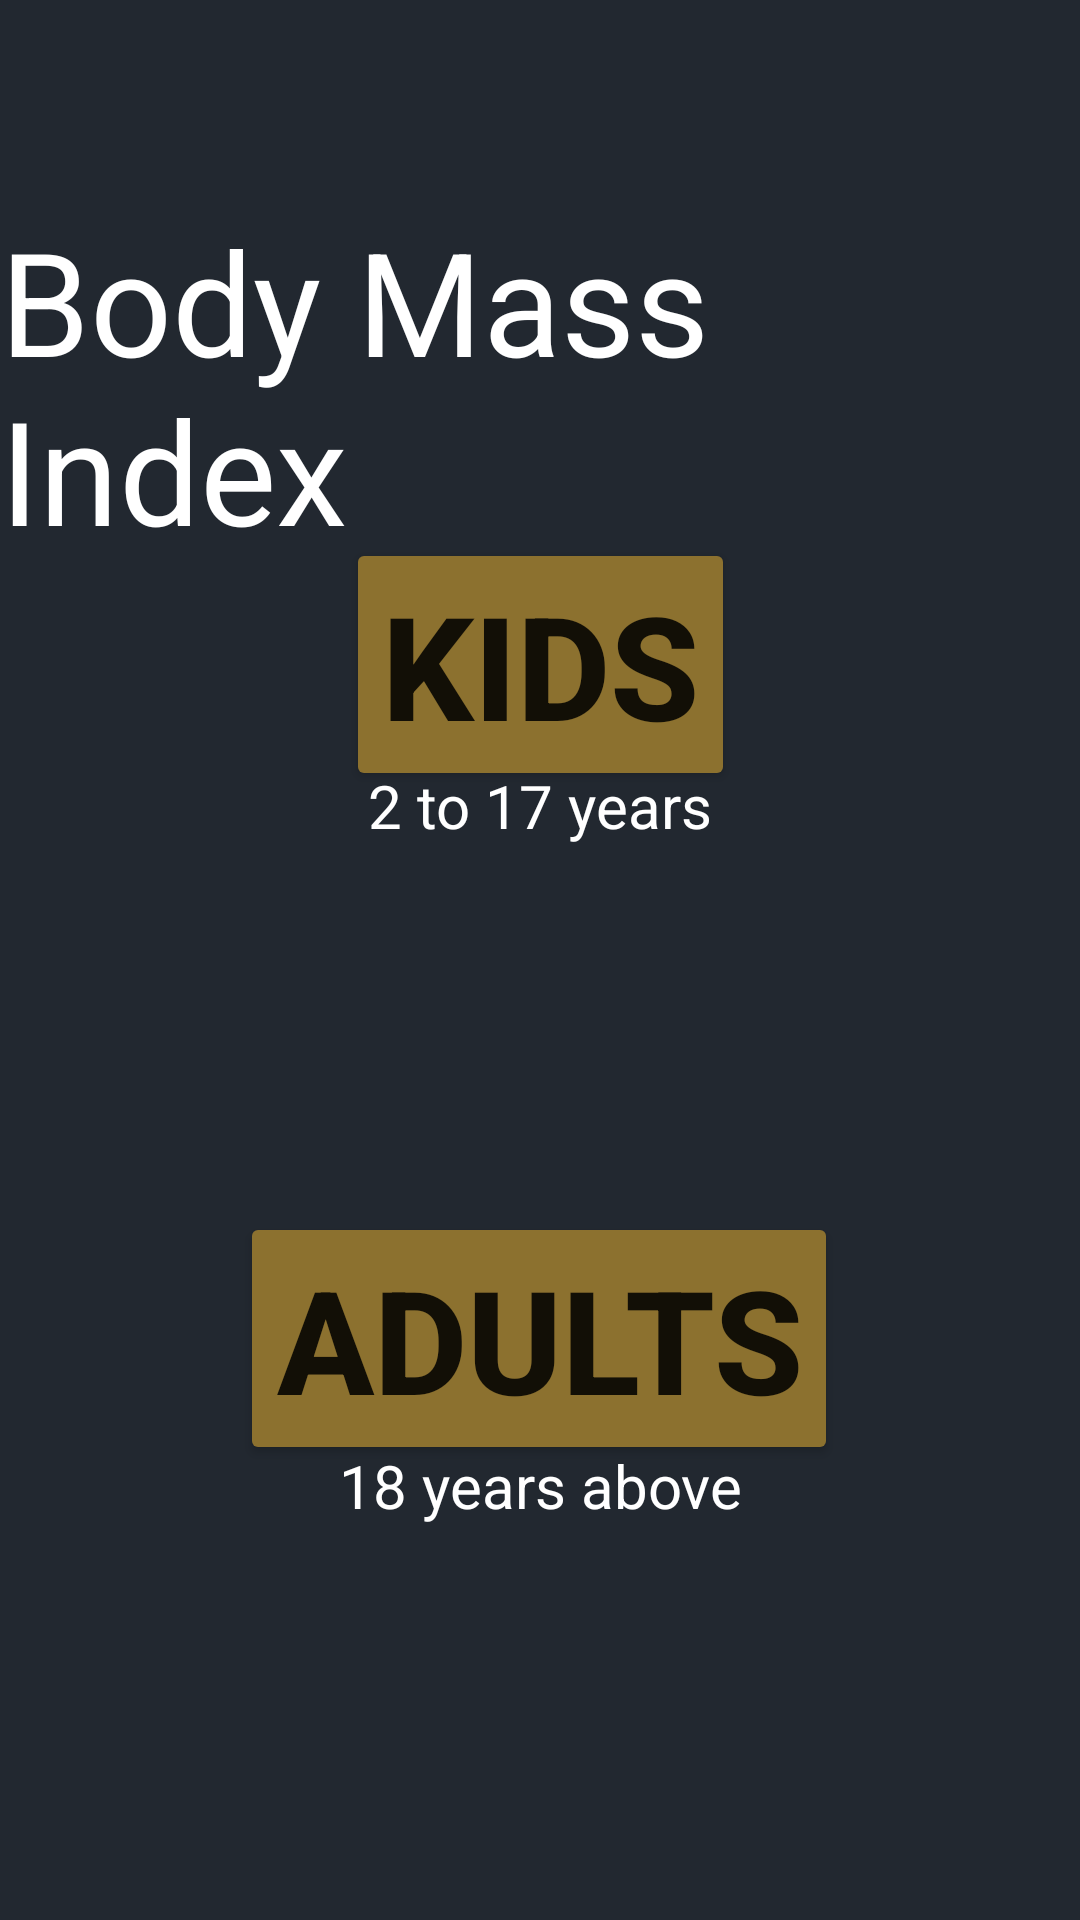

Reconstruct the res/layout file that produces this screen, plus the resources it refers to.
<!-- AndroidManifest.xml: application theme Theme.BMIcalculator -->
<!-- res/layout/activity_third.xml -->
<?xml version="1.0" encoding="utf-8"?>
<androidx.constraintlayout.widget.ConstraintLayout xmlns:android="http://schemas.android.com/apk/res/android"
    xmlns:app="http://schemas.android.com/apk/res-auto"
    xmlns:tools="http://schemas.android.com/tools"
    android:layout_width="match_parent"
    android:layout_height="match_parent"
    android:background="@color/layout_background"
    tools:context=".ThirdActivity">



    <Button
        android:id="@+id/adults"
        android:layout_width="wrap_content"
        android:layout_height="wrap_content"
        android:backgroundTint="@color/button_background"
        android:text="Adults"
        android:textSize="48sp"
        android:textStyle="bold"
        app:cornerRadius="20dp"
        app:layout_constraintBottom_toBottomOf="parent"
        app:layout_constraintEnd_toEndOf="parent"
        app:layout_constraintHorizontal_bias="0.497"
        app:layout_constraintStart_toStartOf="parent"
        app:layout_constraintTop_toTopOf="parent"
        app:layout_constraintVertical_bias="0.727" />

    <Button
        android:id="@+id/kids"
        android:layout_width="wrap_content"
        android:layout_height="wrap_content"
        android:backgroundTint="@color/button_background"
        android:text="Kids"
        android:textSize="48sp"
        android:textStyle="bold"
        app:cornerRadius="20dp"
        app:layout_constraintBottom_toBottomOf="parent"
        app:layout_constraintEnd_toEndOf="parent"
        app:layout_constraintStart_toStartOf="parent"
        app:layout_constraintTop_toTopOf="parent"
        app:layout_constraintVertical_bias="0.323" />

    <TextView
        android:id="@+id/tvName"
        android:layout_width="wrap_content"
        android:layout_height="wrap_content"
        android:text="Body Mass Index"
        android:textColor="@color/white"
        android:textSize="48sp"
        app:layout_constraintBottom_toBottomOf="parent"
        app:layout_constraintEnd_toEndOf="parent"
        app:layout_constraintStart_toStartOf="parent"
        app:layout_constraintTop_toTopOf="parent"
        app:layout_constraintVertical_bias="0.131" />

    <TextView
        android:id="@+id/textView3"
        android:layout_width="wrap_content"
        android:layout_height="wrap_content"
        android:text="2 to 17 years"
        android:textColor="@color/white"
        android:textSize="20sp"
        app:layout_constraintBottom_toBottomOf="parent"
        app:layout_constraintEnd_toEndOf="parent"
        app:layout_constraintStart_toStartOf="parent"
        app:layout_constraintTop_toTopOf="parent"
        app:layout_constraintVertical_bias="0.416" />

    <TextView
        android:id="@+id/textView4"
        android:layout_width="wrap_content"
        android:layout_height="wrap_content"
        android:text="18 years above"
        android:textColor="@color/white"
        android:textSize="20sp"
        app:layout_constraintBottom_toBottomOf="parent"
        app:layout_constraintEnd_toEndOf="parent"
        app:layout_constraintStart_toStartOf="parent"
        app:layout_constraintTop_toTopOf="parent"
        app:layout_constraintVertical_bias="0.786"
        />

</androidx.constraintlayout.widget.ConstraintLayout>
<!-- resources referenced by this layout -->
<resources>
  <color name="button_background">#8C712F</color>
  <color name="layout_background">#222830</color>
  <color name="white">#FFFFFFFF</color>
  <style name="Theme.BMIcalculator" parent="Theme.MaterialComponents.DayNight.DarkActionBar">
          
          <item name="colorPrimary">@color/layout_background</item>
          <item name="colorPrimaryVariant">@color/layout_background</item>
          <item name="colorOnPrimary">@color/white</item>
          
          <item name="colorSecondary">@color/teal_200</item>
          <item name="colorSecondaryVariant">@color/teal_700</item>
          <item name="colorOnSecondary">@color/black</item>
          
          <item name="android:statusBarColor">?attr/colorPrimaryVariant</item>
          
      </style>
  <color name="teal_200">#FF03DAC5</color>
  <color name="teal_700">#FF018786</color>
  <color name="black">#FF000000</color>
</resources>
